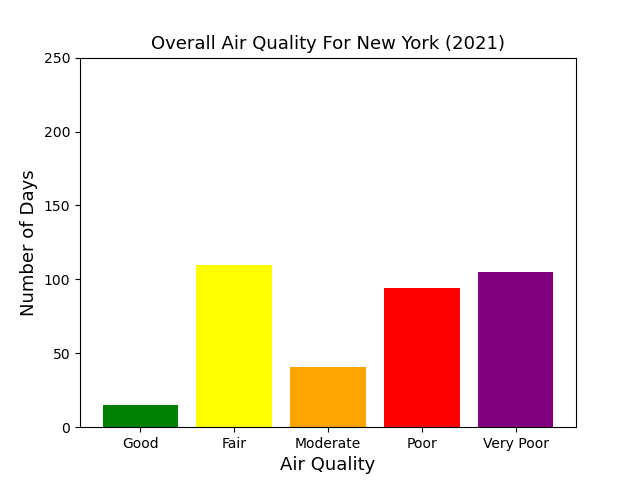

The file beside this chart, header and first rows:
Human Time, AQI
2021-01-01, 4
2021-01-02, 2
2021-01-03, 2
2021-01-04, 4
2021-01-05, 4
2021-01-06, 3
2021-01-07, 2
2021-01-08, 2
2021-01-09, 2
2021-01-10, 5
2021-01-11, 5
2021-01-12, 5
2021-01-13, 5
2021-01-14, 5
2021-01-15, 5
2021-01-16, 4
2021-01-17, 1
2021-01-18, 2
2021-01-19, 2
2021-01-20, 4
2021-01-21, 5
2021-01-22, 5
2021-01-23, 2
2021-01-24, 2
2021-01-25, 5
2021-01-26, 2
2021-01-27, 2
2021-01-28, 2
2021-01-29, 1
2021-01-30, 2
2021-01-31, 2
2021-02-01, 2
2021-02-02, 1
2021-02-03, 2
2021-02-04, 5
2021-02-05, 4
2021-02-06, 5
2021-02-07, 5
2021-02-08, 5
2021-02-09, 5
2021-02-10, 5
2021-02-11, 5
2021-02-12, 5
2021-02-13, 4
2021-02-14, 5
2021-02-15, 4
2021-02-16, 3
2021-02-17, 5
2021-02-18, 4
2021-02-19, 2
2021-02-20, 2
2021-02-21, 5
2021-02-22, 5
2021-02-23, 4
2021-02-24, 4
2021-02-25, 4
2021-02-26, 5
2021-02-27, 2
2021-02-28, 5
2021-03-01, 5
... 305 more rows
